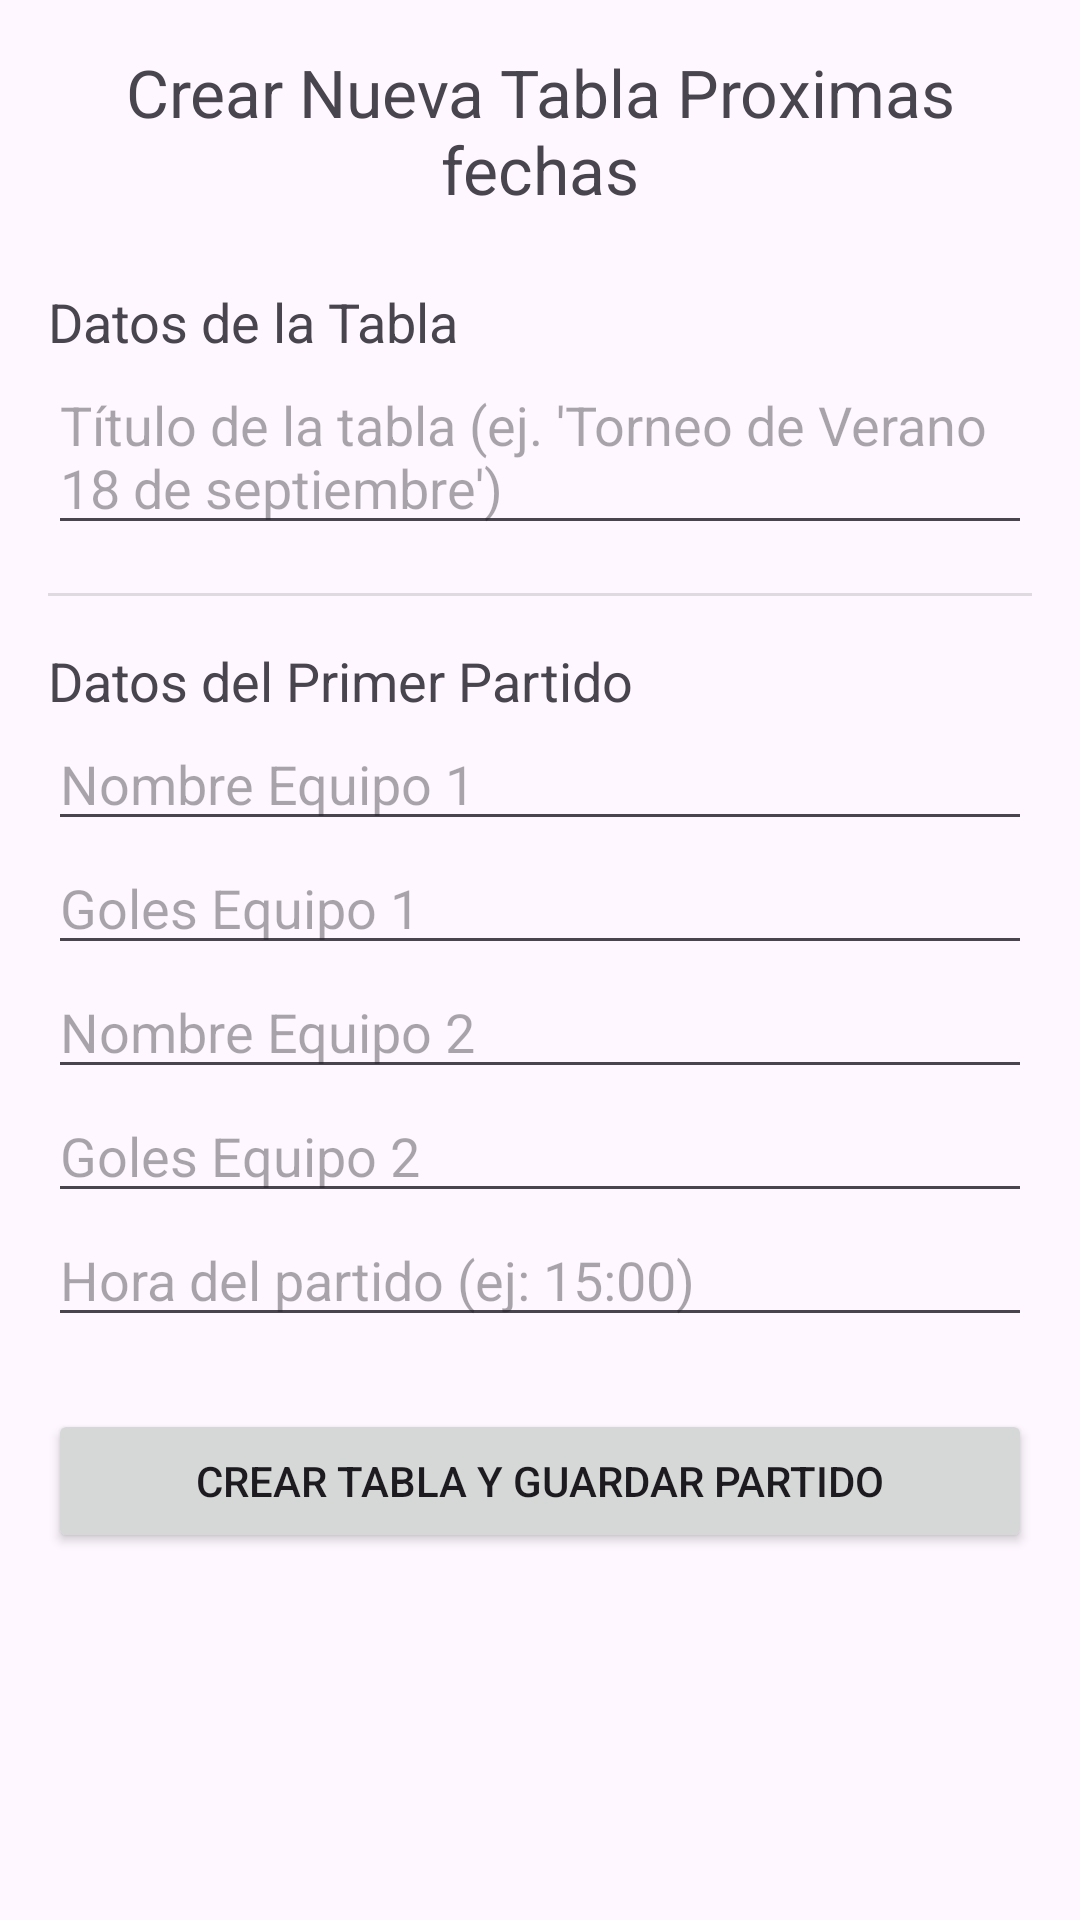

The Android layout XML behind this screen, and the referenced resources:
<!-- AndroidManifest.xml: application theme Theme.Anfaapp -->
<!-- res/layout/activity_future_add_table.xml -->
<ScrollView xmlns:android="http://schemas.android.com/apk/res/android"
    xmlns:tools="http://schemas.android.com/tools"
    android:layout_width="match_parent"
    android:layout_height="match_parent"
    android:fillViewport="true">

    <LinearLayout
        android:layout_width="match_parent"
        android:layout_height="wrap_content"
        android:orientation="vertical"
        android:padding="16dp"
        tools:context=".FutureAddTableActivity">

        <TextView
            android:layout_width="match_parent"
            android:layout_height="wrap_content"
            android:gravity="center"
            android:text="Crear Nueva Tabla Proximas fechas"
            android:textSize="22sp"
            android:layout_marginBottom="24dp"/>

        <TextView
            android:layout_width="wrap_content"
            android:layout_height="wrap_content"
            android:text="Datos de la Tabla"
            android:textSize="18sp"/>

        <EditText
            android:id="@+id/etTableTitle"
            android:layout_width="match_parent"
            android:layout_height="wrap_content"
            android:hint="Título de la tabla (ej. 'Torneo de Verano 18 de septiembre')"/>

        <View
            android:layout_width="match_parent"
            android:layout_height="1dp"
            android:background="?android:attr/listDivider"
            android:layout_marginTop="16dp"
            android:layout_marginBottom="16dp" />

        <TextView
            android:layout_width="wrap_content"
            android:layout_height="wrap_content"
            android:text="Datos del Primer Partido"
            android:textSize="18sp"/>

        <EditText
            android:id="@+id/etTeam1"
            android:layout_width="match_parent"
            android:layout_height="wrap_content"
            android:hint="Nombre Equipo 1"/>

        <EditText
            android:id="@+id/etScore1"
            android:layout_width="match_parent"
            android:layout_height="wrap_content"
            android:hint="Goles Equipo 1"
            android:inputType="number"/>

        <EditText
            android:id="@+id/etTeam2"
            android:layout_width="match_parent"
            android:layout_height="wrap_content"
            android:hint="Nombre Equipo 2"/>

        <EditText
            android:id="@+id/etScore2"
            android:layout_width="match_parent"
            android:layout_height="wrap_content"
            android:hint="Goles Equipo 2"
            android:inputType="number"/>

        <EditText
            android:id="@+id/etMatchTime"
            android:layout_width="match_parent"
            android:layout_height="wrap_content"
            android:hint="Hora del partido (ej: 15:00)"/>

        <Button
            android:id="@+id/btnCreateTable"
            android:layout_width="match_parent"
            android:layout_height="wrap_content"
            android:layout_marginTop="24dp"
            android:text="Crear Tabla y Guardar Partido"/>

    </LinearLayout>
</ScrollView>
<!-- resources referenced by this layout -->
<resources>
  <style name="Theme.Anfaapp" parent="Base.Theme.Anfaapp" />
  <style name="Base.Theme.Anfaapp" parent="Theme.Material3.DayNight.NoActionBar">
          
          
      </style>
</resources>
